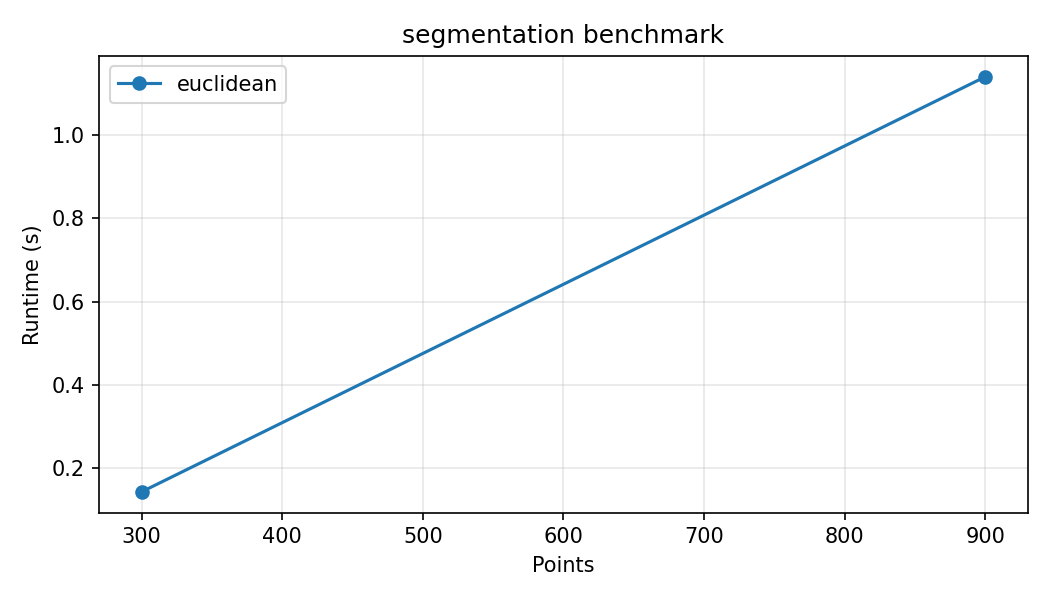

The file beside this chart, header and first rows:
clusters, method, noise_points, points, runtime
3, euclidean, 0, 300, 0.1425
3, euclidean, 0, 900, 1.141
